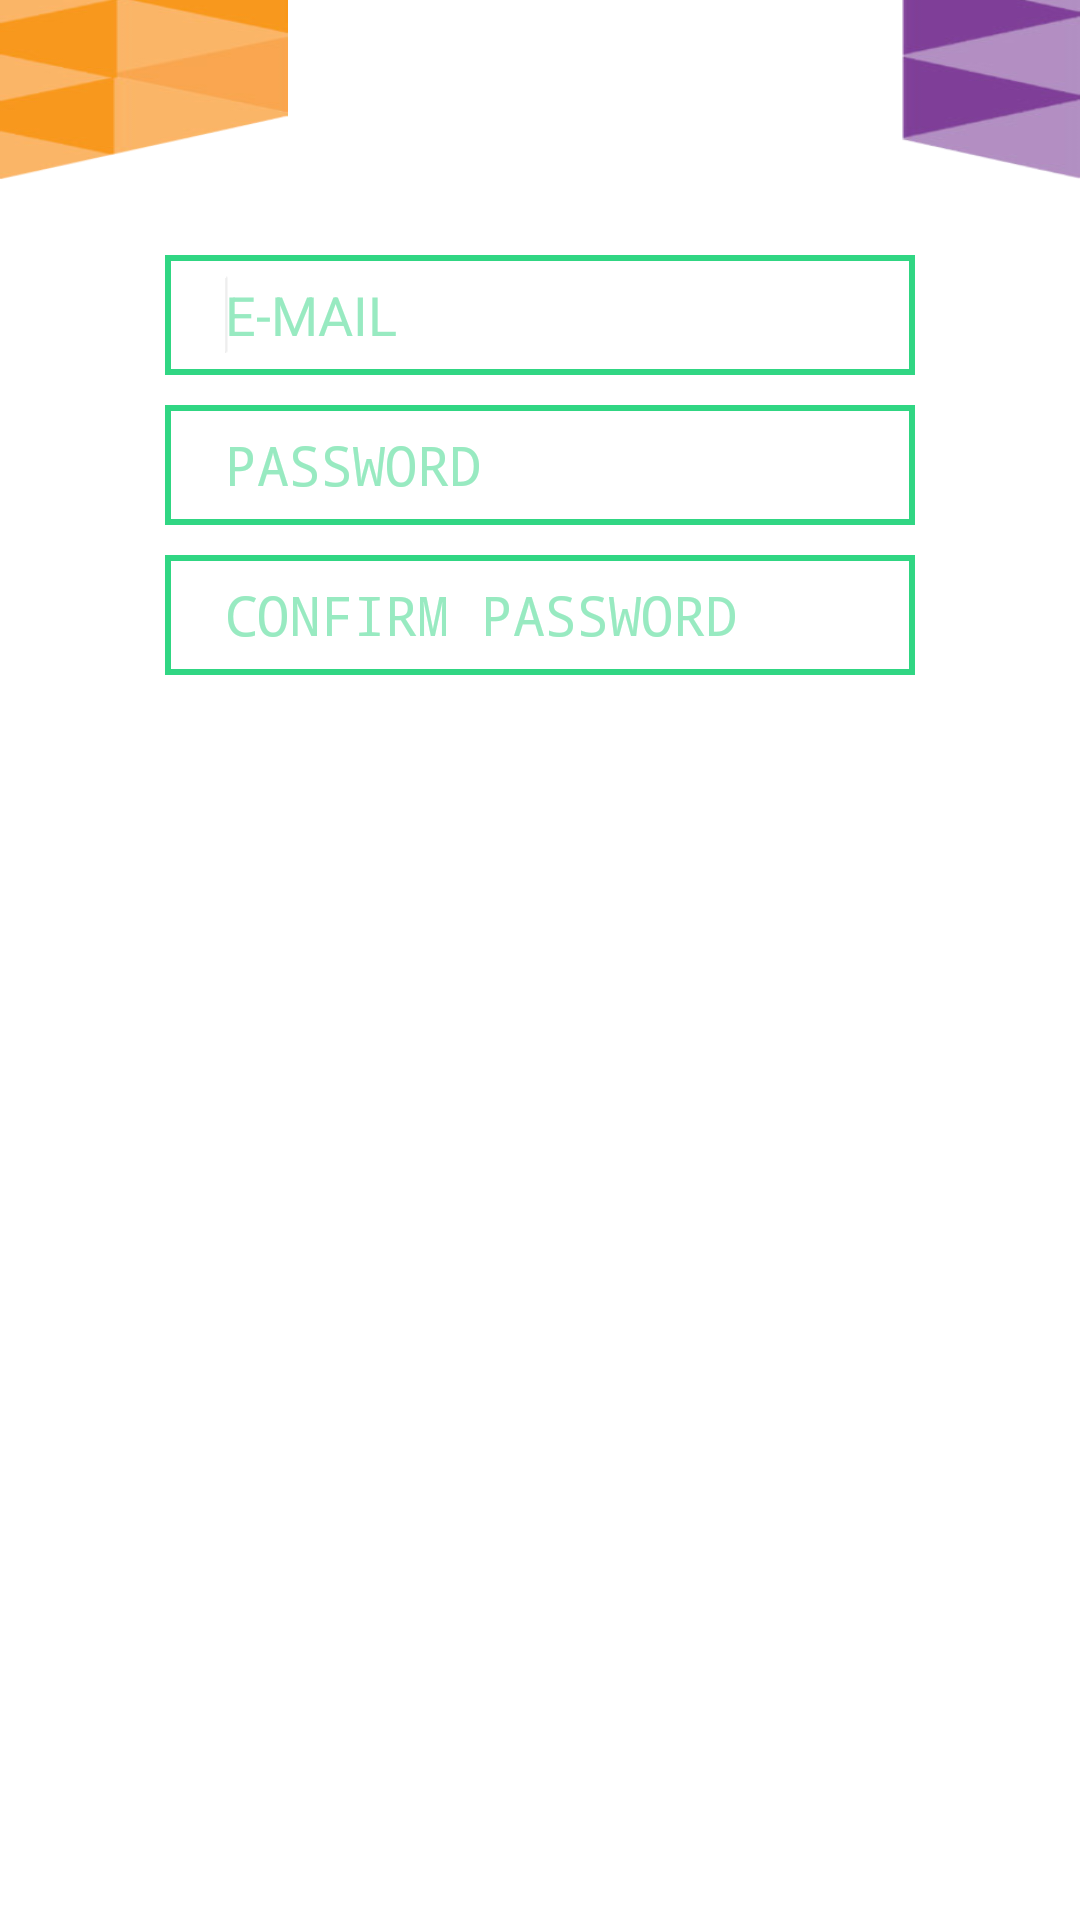

Produce the Android XML layout that renders to this screen, including the resource entries it uses.
<!-- AndroidManifest.xml: application theme AppBaseTheme -->
<!-- res/layout/activity_account_recovery.xml -->
<LinearLayout xmlns:android="http://schemas.android.com/apk/res/android"
android:layout_width="fill_parent"
android:layout_height="fill_parent"
android:orientation="vertical"
android:background="@android:color/white">


    	<RelativeLayout 
    android:id="@+id/layout2" 
    android:layout_width="fill_parent"
    android:layout_height="wrap_content"
    android:orientation="horizontal"
    android:layout_gravity="top"
    android:background="@android:color/white"
    > 
    
    <ImageView
        android:id="@+id/imageView1"
        android:layout_width="wrap_content"
        android:layout_height="60dp"
        android:layout_alignParentLeft="true"
        android:layout_alignParentTop="true"
        android:layout_gravity="left"
        android:background="@drawable/left_top"
        android:contentDescription="@string/app_name" />

        <ImageView
            android:id="@+id/imageView2"
            android:layout_width="wrap_content"
            android:layout_height="60dp"
            android:layout_alignParentRight="true"
            android:layout_alignParentTop="true"
            android:layout_gravity="right"
            android:background="@drawable/right_top"
            android:contentDescription="@string/app_name" />
   	    
    
	</RelativeLayout> 
	
   	<LinearLayout
    android:layout_width="250dp"
    android:layout_height="0dip"
    android:layout_weight="1"
    android:background="@android:color/white"
    android:orientation="vertical"
    android:layout_marginTop="25dp" 
    android:layout_gravity="center">
   	
   	     
   	     <EditText
        android:id="@+id/UserEmailToRecovery"
        android:layout_width="match_parent"
        android:layout_height="40dp"
        android:hint="@string/email"
        android:inputType="textEmailAddress"
        android:layout_gravity="center"
        android:background="@drawable/customised_edit_text"
        android:singleLine="true"
        android:gravity="center|left"
        android:textColorHint="#98EAC1"
        android:paddingLeft="20dp"
        >
        <requestFocus />
       </EditText>  
   	    
   	   <EditText
        android:id="@+id/UserPasswordToRecovery"
        android:layout_width="match_parent"
        android:layout_height="40dp"
        android:hint="@string/password"
        android:inputType="textPassword"
        android:layout_gravity="center"
        android:background="@drawable/customised_edit_text"
        android:singleLine="true"
        android:gravity="center|left"
        android:textColorHint="#98EAC1"
        android:paddingLeft="20dp"
        android:layout_marginTop="10dp"
        >
     
       </EditText>  
        <EditText
        android:id="@+id/UserConfirmPasswordToRecovery"
        android:layout_width="match_parent"
        android:layout_height="40dp"
        android:hint="@string/confirm_password"
        android:inputType="textPassword"
        android:layout_gravity="center"
        android:background="@drawable/customised_edit_text"
        android:singleLine="true"
        android:gravity="center|left"
        android:textColorHint="#98EAC1"
        android:paddingLeft="20dp"
        android:layout_marginTop="10dp"
        >
       
   	   </EditText>
       </LinearLayout> 	
       
   	<Button
     android:id="@+id/ButtonNext"        
     android:layout_width="fill_parent"
     android:layout_height="60dp"
     android:text="@string/next"
     android:background="@drawable/customised_button" 
     android:textSize="20sp"
     android:textColor="@android:color/white"
      />
	
    </LinearLayout>
<!-- resources referenced by this layout -->
<resources>
  <!-- drawable customised_edit_text (drawable-mdpi) -->
  <shape xmlns:android="http://schemas.android.com/apk/res/android" >
  <solid android:color="#FFFFFF" />
  <stroke
      android:width="2dp"
      android:color="#30D683" />
  
  </shape>
  <!-- drawable left_top: jpg bitmap (drawable-mdpi, 10987 bytes) -->
  <!-- drawable right_top: jpg bitmap (drawable-mdpi, 8673 bytes) -->
  <string name="app_name">MyCuratioUI</string>
  <string name="confirm_password">CONFIRM PASSWORD</string>
  <string name="email">E-MAIL</string>
  <string name="next">NEXT</string>
  <string name="password">PASSWORD</string>
  <style name="AppBaseTheme" parent="@android:style/Theme.Holo.Light">
      
       
     </style>
</resources>
